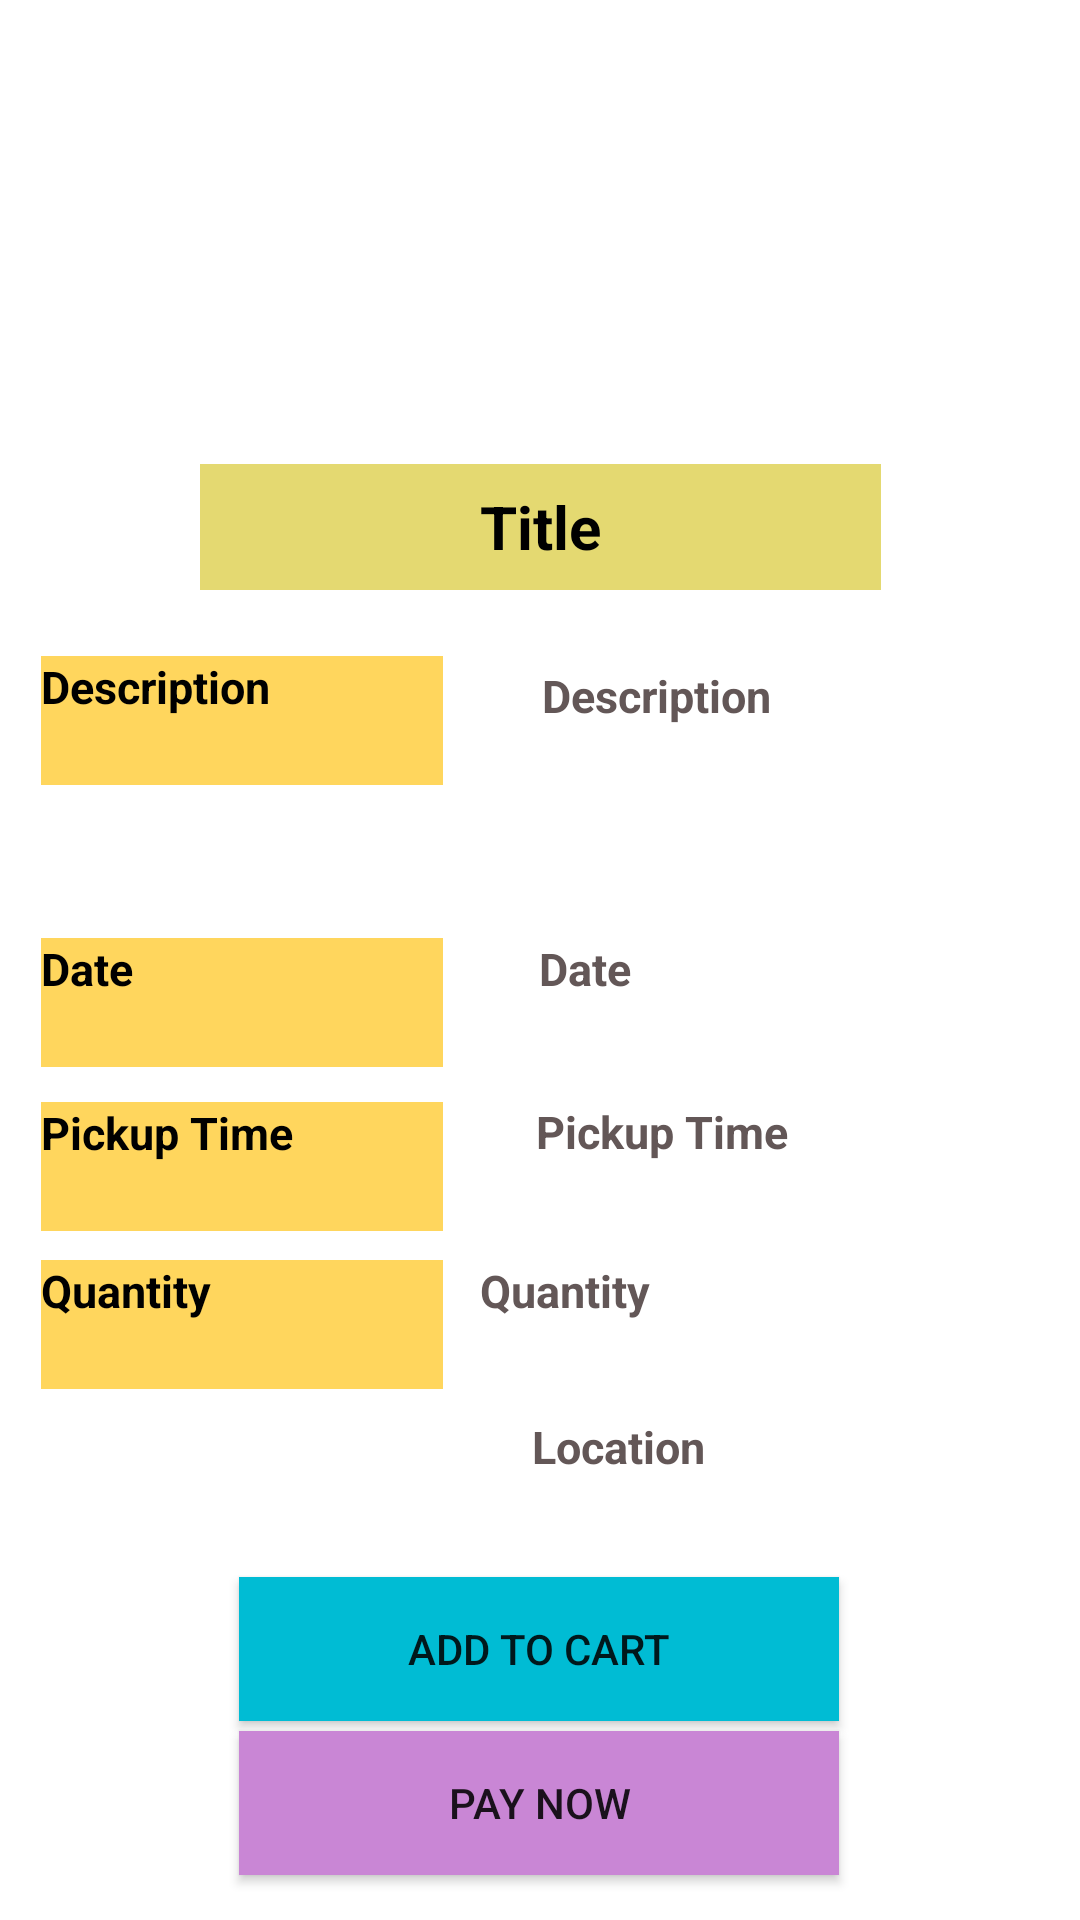

Android layout source for this screen:
<!-- AndroidManifest.xml: application theme Theme.HD_Task -->
<!-- res/layout/activity_food_details.xml -->
<?xml version="1.0" encoding="utf-8"?>
<android.support.constraint.ConstraintLayout xmlns:android="http://schemas.android.com/apk/res/android"
    xmlns:app="http://schemas.android.com/apk/res-auto"
    xmlns:tools="http://schemas.android.com/tools"
    android:layout_width="match_parent"
    android:layout_height="match_parent"
    android:background="#FFFFFF"
    tools:context=".FoodDetailsActivity">

    <ImageView
        android:id="@+id/imageView"
        android:layout_width="169dp"
        android:layout_height="116dp"
        android:layout_marginStart="111dp"
        android:layout_marginLeft="111dp"
        android:layout_marginEnd="111dp"
        android:layout_marginRight="111dp"
        app:layout_constraintBottom_toBottomOf="parent"
        app:layout_constraintEnd_toEndOf="parent"
        app:layout_constraintHorizontal_bias="0.0"
        app:layout_constraintStart_toStartOf="parent"
        app:layout_constraintTop_toTopOf="parent"
        app:layout_constraintVertical_bias="0.023"
        tools:srcCompat="@tools:sample/avatars" />

    <TextView
        android:id="@+id/textViewTitle"
        android:layout_width="227dp"
        android:layout_height="42dp"
        android:background="#E4D971"
        android:gravity="center"
        android:text="Title"
        android:textColor="#000000"
        android:textSize="20sp"
        android:textStyle="bold"
        app:layout_constraintBottom_toBottomOf="parent"
        app:layout_constraintEnd_toEndOf="parent"
        app:layout_constraintStart_toStartOf="parent"
        app:layout_constraintTop_toBottomOf="@+id/imageView"
        app:layout_constraintVertical_bias="0.057" />

    <TextView
        android:id="@+id/descrip1"
        android:layout_width="134dp"
        android:layout_height="43dp"
        android:background="#FFD65D"
        android:gravity="start"
        android:maxLength="25"
        android:text="Description"
        android:textColor="#000000"
        android:textSize="15sp"
        android:textStyle="bold"
        app:layout_constraintBottom_toBottomOf="parent"
        app:layout_constraintEnd_toEndOf="parent"
        app:layout_constraintHorizontal_bias="0.061"
        app:layout_constraintStart_toStartOf="parent"
        app:layout_constraintTop_toBottomOf="@+id/textViewTitle"
        app:layout_constraintVertical_bias="0.055" />

    <TextView
        android:id="@+id/date1"
        android:layout_width="134dp"
        android:layout_height="43dp"
        android:background="#FFD65D"
        android:gravity="start"
        android:text="Date"
        android:textColor="#000000"
        android:textSize="15sp"
        android:textStyle="bold"
        app:layout_constraintBottom_toBottomOf="parent"
        app:layout_constraintEnd_toEndOf="parent"
        app:layout_constraintHorizontal_bias="0.061"
        app:layout_constraintStart_toStartOf="parent"
        app:layout_constraintTop_toBottomOf="@+id/descrip1"
        app:layout_constraintVertical_bias="0.152" />

    <TextView
        android:id="@+id/time1"
        android:layout_width="134dp"
        android:layout_height="43dp"
        android:background="#FFD65D"
        android:gravity="start"
        android:text="Pickup Time"
        android:textColor="#000000"
        android:textSize="15sp"
        android:textStyle="bold"
        app:layout_constraintBottom_toBottomOf="parent"
        app:layout_constraintEnd_toEndOf="parent"
        app:layout_constraintHorizontal_bias="0.061"
        app:layout_constraintStart_toStartOf="parent"
        app:layout_constraintTop_toBottomOf="@+id/date1"
        app:layout_constraintVertical_bias="0.049" />

    <TextView
        android:id="@+id/quantity1"
        android:layout_width="134dp"
        android:layout_height="43dp"
        android:background="#FFD65D"
        android:gravity="start"
        android:text="Quantity"
        android:textColor="#000000"
        android:textSize="15sp"
        android:textStyle="bold"
        app:layout_constraintBottom_toBottomOf="parent"
        app:layout_constraintEnd_toEndOf="parent"
        app:layout_constraintHorizontal_bias="0.061"
        app:layout_constraintStart_toStartOf="parent"
        app:layout_constraintTop_toBottomOf="@+id/time1"
        app:layout_constraintVertical_bias="0.051" />

    <TextView
        android:id="@+id/location1"
        android:layout_width="134dp"
        android:layout_height="43dp"
        android:layout_marginTop="16dp"
        android:layout_marginBottom="180dp"
        android:background="#FFD65D"
        android:gravity="start"
        android:text="Location"
        android:textColor="#000000"
        android:textSize="15sp"
        android:textStyle="bold"
        app:layout_constraintBottom_toBottomOf="parent"
        app:layout_constraintEnd_toEndOf="parent"
        app:layout_constraintHorizontal_bias="0.061"
        app:layout_constraintStart_toStartOf="parent"
        app:layout_constraintTop_toBottomOf="@+id/quantity1"
        app:layout_constraintVertical_bias="0.0" />

    <TextView
        android:id="@+id/descrip2"
        android:layout_width="189dp"
        android:layout_height="102dp"
        android:layout_marginStart="33dp"
        android:layout_marginLeft="33dp"
        android:layout_marginTop="12dp"
        android:gravity="start"
        android:text="Description"
        android:textColor="#635757"
        android:textSize="15sp"
        android:textStyle="bold"
        app:layout_constraintBottom_toBottomOf="parent"
        app:layout_constraintEnd_toEndOf="parent"
        app:layout_constraintHorizontal_bias="0.0"
        app:layout_constraintStart_toEndOf="@+id/descrip1"
        app:layout_constraintTop_toBottomOf="@+id/textViewTitle"
        app:layout_constraintVertical_bias="0.039" />

    <TextView
        android:id="@+id/date2"
        android:layout_width="194dp"
        android:layout_height="43dp"
        android:layout_marginStart="32dp"
        android:layout_marginLeft="32dp"
        android:gravity="start"
        android:text="Date"
        android:textColor="#635757"
        android:textSize="15sp"
        android:textStyle="bold"
        app:layout_constraintBottom_toBottomOf="parent"
        app:layout_constraintEnd_toEndOf="parent"
        app:layout_constraintHorizontal_bias="0.0"
        app:layout_constraintStart_toEndOf="@+id/date1"
        app:layout_constraintTop_toTopOf="@+id/date1"
        app:layout_constraintVertical_bias="0.0" />

    <TextView
        android:id="@+id/time2"
        android:layout_width="194dp"
        android:layout_height="43dp"
        android:layout_marginStart="31dp"
        android:layout_marginLeft="31dp"
        android:gravity="start"
        android:text="Pickup Time"
        android:textColor="#635757"
        android:textSize="15sp"
        android:textStyle="bold"
        app:layout_constraintBottom_toBottomOf="parent"
        app:layout_constraintEnd_toEndOf="parent"
        app:layout_constraintHorizontal_bias="0.0"
        app:layout_constraintStart_toEndOf="@+id/time1"
        app:layout_constraintTop_toBottomOf="@+id/date2"
        app:layout_constraintVertical_bias="0.047" />

    <TextView
        android:id="@+id/quantity2"
        android:layout_width="194dp"
        android:layout_height="43dp"
        android:gravity="start"
        android:text="Quantity"
        android:textColor="#635757"
        android:textSize="15sp"
        android:textStyle="bold"
        app:layout_constraintBottom_toBottomOf="parent"
        app:layout_constraintEnd_toEndOf="parent"
        app:layout_constraintHorizontal_bias="0.673"
        app:layout_constraintStart_toEndOf="@+id/quantity1"
        app:layout_constraintTop_toBottomOf="@+id/time2"
        app:layout_constraintVertical_bias="0.053" />

    <TextView
        android:id="@+id/location2"
        android:layout_width="194dp"
        android:layout_height="43dp"
        android:layout_marginStart="31dp"
        android:layout_marginLeft="31dp"
        android:gravity="start"
        android:text="Location"
        android:textColor="#635757"
        android:textSize="15sp"
        android:textStyle="bold"
        app:layout_constraintBottom_toBottomOf="parent"
        app:layout_constraintEnd_toEndOf="parent"
        app:layout_constraintHorizontal_bias="0.111"
        app:layout_constraintStart_toEndOf="@+id/location1"
        app:layout_constraintTop_toBottomOf="@+id/quantity2"
        app:layout_constraintVertical_bias="0.068" />

    <Button
        android:id="@+id/addToCartButton"
        android:layout_width="200dp"
        android:layout_height="wrap_content"
        android:background="#00BCD4"
        android:onClick="onClickAddToCart"
        android:text="Add to Cart"
        app:layout_constraintBottom_toBottomOf="parent"
        app:layout_constraintEnd_toEndOf="parent"
        app:layout_constraintHorizontal_bias="0.497"
        app:layout_constraintStart_toStartOf="parent"
        app:layout_constraintTop_toTopOf="parent"
        app:layout_constraintVertical_bias="0.888" />

    <Button
        android:id="@+id/payNowButton"
        android:layout_width="200dp"
        android:layout_height="wrap_content"
        android:background="#C986D5"
        android:onClick="onClickPayNow"
        android:text="Pay Now"
        app:layout_constraintBottom_toBottomOf="parent"
        app:layout_constraintEnd_toEndOf="parent"
        app:layout_constraintHorizontal_bias="0.497"
        app:layout_constraintStart_toStartOf="parent"
        app:layout_constraintTop_toBottomOf="@+id/addToCartButton"
        app:layout_constraintVertical_bias="0.18" />

</android.support.constraint.ConstraintLayout>
<!-- resources referenced by this layout -->
<resources>
  <style name="Theme.HD_Task" parent="Theme.AppCompat.Light.DarkActionBar">
          
          <item name="colorPrimary">@color/purple_500</item>
          <item name="colorPrimaryDark">@color/purple_700</item>
          <item name="colorAccent">@color/teal_200</item>
          
      </style>
  <!-- not gathered from this repository: default colours our renderer supplied (Android Studio template values) -->
  <color name="purple_500">#FF6200EE</color>
  <color name="purple_700">#FF3700B3</color>
  <color name="teal_200">#FF03DAC5</color>
</resources>
